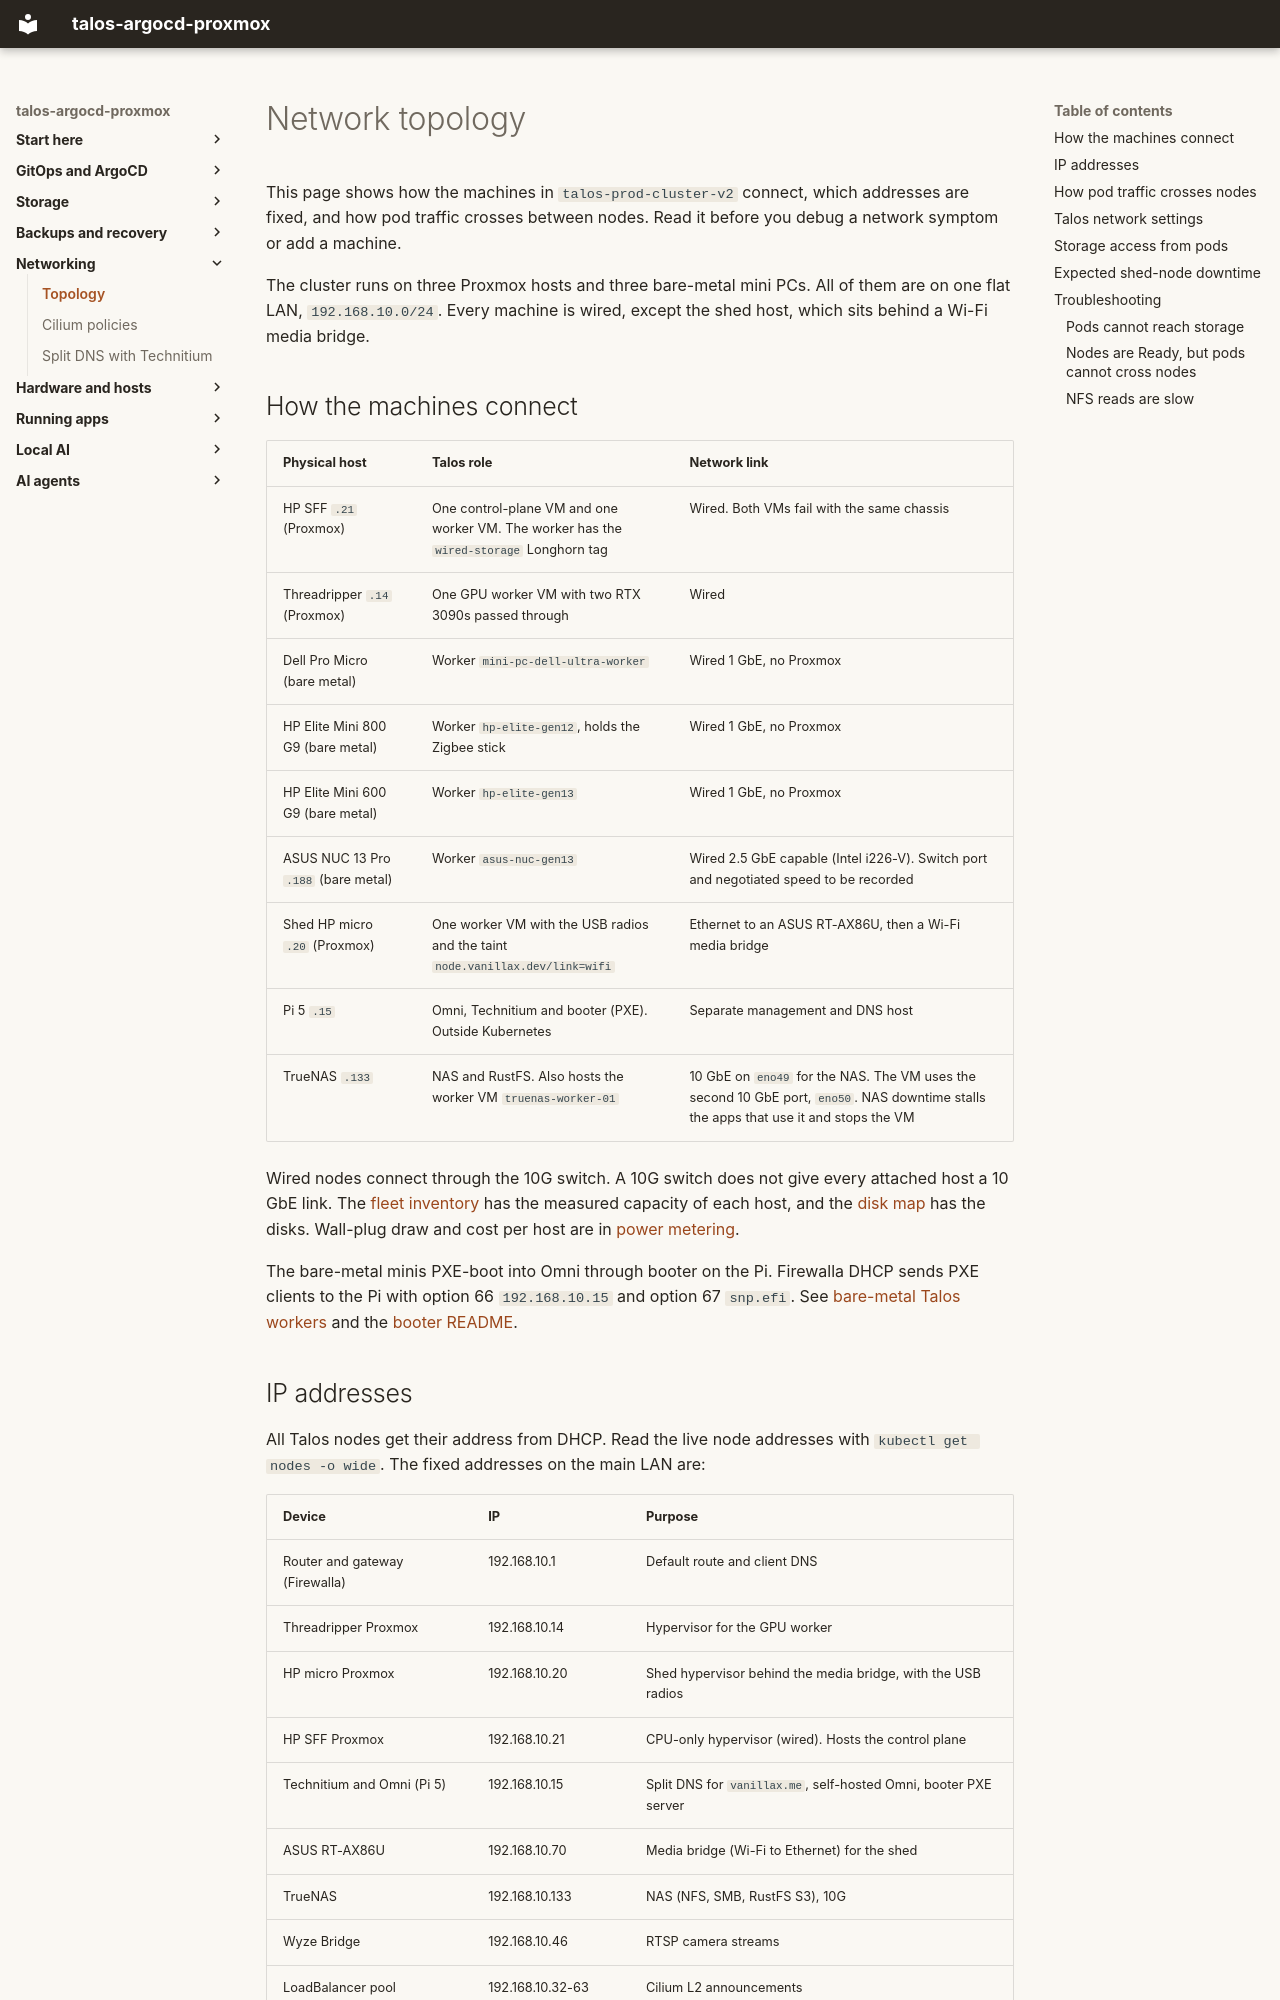

repository: mitchross/talos-argocd-proxmox · page: domains/networking/topology/index.html · generator: mkdocs

# Network topology

This page shows how the machines in `talos-prod-cluster-v2` connect, which addresses
are fixed, and how pod traffic crosses between nodes. Read it before you debug a
network symptom or add a machine.

The cluster runs on three Proxmox hosts and three bare-metal mini PCs. All of them
are on one flat LAN, `192.168.10.0/24`. Every machine is wired, except the shed host,
which sits behind a Wi-Fi media bridge.

## How the machines connect

| Physical host | Talos role | Network link |
| --- | --- | --- |
| HP SFF `.21` (Proxmox) | One control-plane VM and one worker VM. The worker has the `wired-storage` Longhorn tag | Wired. Both VMs fail with the same chassis |
| Threadripper `.14` (Proxmox) | One GPU worker VM with two RTX 3090s passed through | Wired |
| Dell Pro Micro (bare metal) | Worker `mini-pc-dell-ultra-worker` | Wired 1 GbE, no Proxmox |
| HP Elite Mini 800 G9 (bare metal) | Worker `hp-elite-gen12`, holds the Zigbee stick | Wired 1 GbE, no Proxmox |
| HP Elite Mini 600 G9 (bare metal) | Worker `hp-elite-gen13` | Wired 1 GbE, no Proxmox |
| ASUS NUC 13 Pro `.188` (bare metal) | Worker `asus-nuc-gen13` | Wired 2.5 GbE capable (Intel i226-V). Switch port and negotiated speed to be recorded |
| Shed HP micro `.20` (Proxmox) | One worker VM with the USB radios and the taint `node.vanillax.dev/link=wifi` | Ethernet to an ASUS RT-AX86U, then a Wi-Fi media bridge |
| Pi 5 `.15` | Omni, Technitium and booter (PXE). Outside Kubernetes | Separate management and DNS host |
| TrueNAS `.133` | NAS and RustFS. Also hosts the worker VM `truenas-worker-01` | 10 GbE on `eno49` for the NAS. The VM uses the second 10 GbE port, `eno50`. NAS downtime stalls the apps that use it and stops the VM |

Wired nodes connect through the 10G switch. A 10G switch does not give every
attached host a 10 GbE link. The [fleet inventory](../../inventory/2026-11-03-fleet-inventory.md)
has the measured capacity of each host, and the [disk map](../storage/disk-map.md)
has the disks. Wall-plug draw and cost per host are in [power metering](../power/metering.md).

The bare-metal minis PXE-boot into Omni through booter on the Pi. Firewalla DHCP
sends PXE clients to the Pi with option 66 `192.168.10.15` and option 67 `snp.efi`.
See [bare-metal Talos workers](../hosts/bare-metal-talos.md) and the
[booter README](https://github.com/mitchross/talos-argocd-proxmox/blob/main/omni/pi-services/booter/README.md).
